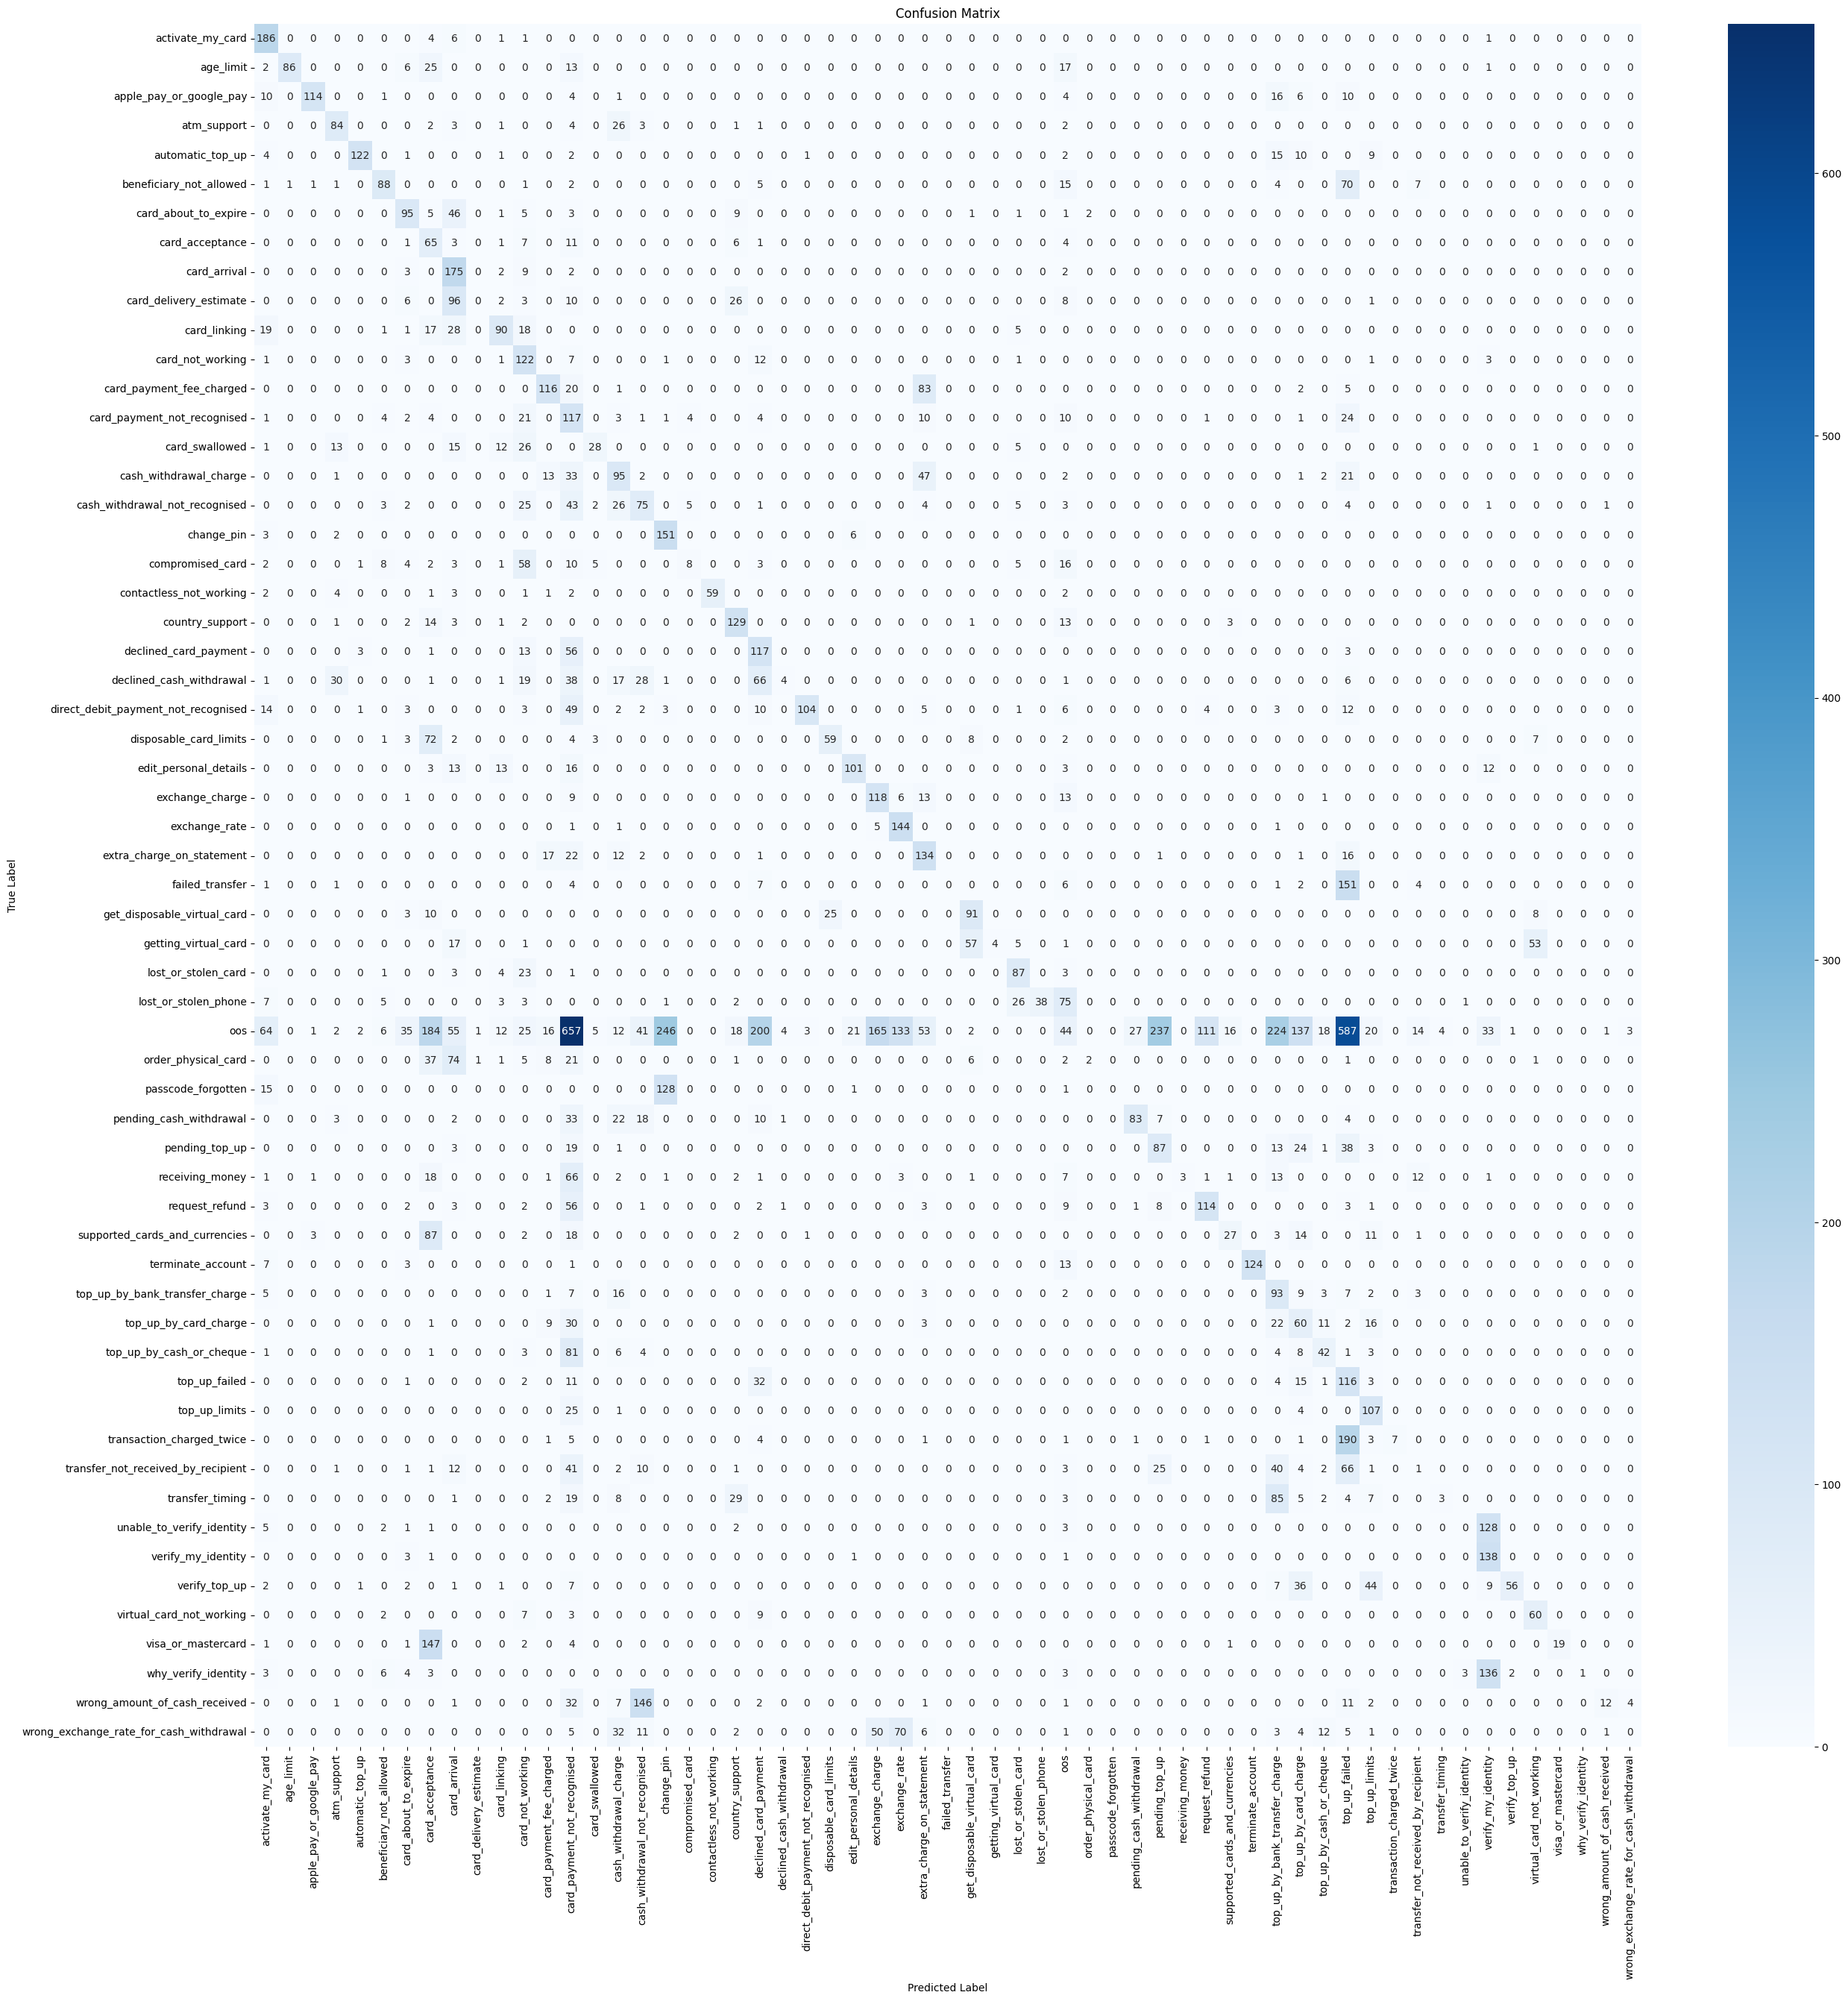

The table this chart was drawn from, first rows:
, activate_my_card, age_limit, apple_pay_or_google_pay, atm_support, automatic_top_up, beneficiary_not_allowed, card_about_to_expire, card_acceptance, card_arrival, card_delivery_estimate, card_linking, card_not_working, card_payment_fee_charged, card_payment_not_recognised, card_swallowed, cash_withdrawal_charge, cash_withdrawal_not_recognised, change_pin, compromised_card, contactless_not_working, country_support, declined_card_payment, declined_cash_withdrawal
activate_my_card, 186, 0, 0, 0, 0, 0, 0, 4, 6, 0, 1, 1, 0, 0, 0, 0, 0, 0, 0, 0, 0, 0, 0
age_limit, 2, 86, 0, 0, 0, 0, 6, 25, 0, 0, 0, 0, 0, 13, 0, 0, 0, 0, 0, 0, 0, 0, 0
apple_pay_or_google_pay, 10, 0, 114, 0, 0, 1, 0, 0, 0, 0, 0, 0, 0, 4, 0, 1, 0, 0, 0, 0, 0, 0, 0
atm_support, 0, 0, 0, 84, 0, 0, 0, 2, 3, 0, 1, 0, 0, 4, 0, 26, 3, 0, 0, 0, 1, 1, 0
automatic_top_up, 4, 0, 0, 0, 122, 0, 1, 0, 0, 0, 1, 0, 0, 2, 0, 0, 0, 0, 0, 0, 0, 0, 0
beneficiary_not_allowed, 1, 1, 1, 1, 0, 88, 0, 0, 0, 0, 0, 1, 0, 2, 0, 0, 0, 0, 0, 0, 0, 5, 0
card_about_to_expire, 0, 0, 0, 0, 0, 0, 95, 5, 46, 0, 1, 5, 0, 3, 0, 0, 0, 0, 0, 0, 9, 0, 0
card_acceptance, 0, 0, 0, 0, 0, 0, 1, 65, 3, 0, 1, 7, 0, 11, 0, 0, 0, 0, 0, 0, 6, 1, 0
card_arrival, 0, 0, 0, 0, 0, 0, 3, 0, 175, 0, 2, 9, 0, 2, 0, 0, 0, 0, 0, 0, 0, 0, 0
card_delivery_estimate, 0, 0, 0, 0, 0, 0, 6, 0, 96, 0, 2, 3, 0, 10, 0, 0, 0, 0, 0, 0, 26, 0, 0
card_linking, 19, 0, 0, 0, 0, 1, 1, 17, 28, 0, 90, 18, 0, 0, 0, 0, 0, 0, 0, 0, 0, 0, 0
card_not_working, 1, 0, 0, 0, 0, 0, 3, 0, 0, 0, 1, 122, 0, 7, 0, 0, 0, 1, 0, 0, 0, 12, 0
card_payment_fee_charged, 0, 0, 0, 0, 0, 0, 0, 0, 0, 0, 0, 0, 116, 20, 0, 1, 0, 0, 0, 0, 0, 0, 0
card_payment_not_recognised, 1, 0, 0, 0, 0, 4, 2, 4, 0, 0, 0, 21, 0, 117, 0, 3, 1, 1, 4, 0, 0, 4, 0
card_swallowed, 1, 0, 0, 13, 0, 0, 0, 0, 15, 0, 12, 26, 0, 0, 28, 0, 0, 0, 0, 0, 0, 0, 0
cash_withdrawal_charge, 0, 0, 0, 1, 0, 0, 0, 0, 0, 0, 0, 0, 13, 33, 0, 95, 2, 0, 0, 0, 0, 0, 0
cash_withdrawal_not_recognised, 0, 0, 0, 0, 0, 3, 2, 0, 0, 0, 0, 25, 0, 43, 2, 26, 75, 0, 5, 0, 0, 1, 0
change_pin, 3, 0, 0, 2, 0, 0, 0, 0, 0, 0, 0, 0, 0, 0, 0, 0, 0, 151, 0, 0, 0, 0, 0
compromised_card, 2, 0, 0, 0, 1, 8, 4, 2, 3, 0, 1, 58, 0, 10, 5, 0, 0, 0, 8, 0, 0, 3, 0
contactless_not_working, 2, 0, 0, 4, 0, 0, 0, 1, 3, 0, 0, 1, 1, 2, 0, 0, 0, 0, 0, 59, 0, 0, 0
country_support, 0, 0, 0, 1, 0, 0, 2, 14, 3, 0, 1, 2, 0, 0, 0, 0, 0, 0, 0, 0, 129, 0, 0
declined_card_payment, 0, 0, 0, 0, 3, 0, 0, 1, 0, 0, 0, 13, 0, 56, 0, 0, 0, 0, 0, 0, 0, 117, 0
declined_cash_withdrawal, 1, 0, 0, 30, 0, 0, 0, 1, 0, 0, 1, 19, 0, 38, 0, 17, 28, 1, 0, 0, 0, 66, 4
direct_debit_payment_not_recognised, 14, 0, 0, 0, 1, 0, 3, 0, 0, 0, 0, 3, 0, 49, 0, 2, 2, 3, 0, 0, 0, 10, 0
disposable_card_limits, 0, 0, 0, 0, 0, 1, 3, 72, 2, 0, 0, 0, 0, 4, 3, 0, 0, 0, 0, 0, 0, 0, 0
edit_personal_details, 0, 0, 0, 0, 0, 0, 0, 3, 13, 0, 13, 0, 0, 16, 0, 0, 0, 0, 0, 0, 0, 0, 0
exchange_charge, 0, 0, 0, 0, 0, 0, 1, 0, 0, 0, 0, 0, 0, 9, 0, 0, 0, 0, 0, 0, 0, 0, 0
exchange_rate, 0, 0, 0, 0, 0, 0, 0, 0, 0, 0, 0, 0, 0, 1, 0, 1, 0, 0, 0, 0, 0, 0, 0
extra_charge_on_statement, 0, 0, 0, 0, 0, 0, 0, 0, 0, 0, 0, 0, 17, 22, 0, 12, 2, 0, 0, 0, 0, 1, 0
failed_transfer, 1, 0, 0, 1, 0, 0, 0, 0, 0, 0, 0, 0, 0, 4, 0, 0, 0, 0, 0, 0, 0, 7, 0
get_disposable_virtual_card, 0, 0, 0, 0, 0, 0, 3, 10, 0, 0, 0, 0, 0, 0, 0, 0, 0, 0, 0, 0, 0, 0, 0
getting_virtual_card, 0, 0, 0, 0, 0, 0, 0, 0, 17, 0, 0, 1, 0, 0, 0, 0, 0, 0, 0, 0, 0, 0, 0
lost_or_stolen_card, 0, 0, 0, 0, 0, 1, 0, 0, 3, 0, 4, 23, 0, 1, 0, 0, 0, 0, 0, 0, 0, 0, 0
lost_or_stolen_phone, 7, 0, 0, 0, 0, 5, 0, 0, 0, 0, 3, 3, 0, 0, 0, 0, 0, 1, 0, 0, 2, 0, 0
oos, 64, 0, 1, 2, 2, 6, 35, 184, 55, 1, 12, 25, 16, 657, 5, 12, 41, 246, 0, 0, 18, 200, 4
order_physical_card, 0, 0, 0, 0, 0, 0, 0, 37, 74, 1, 1, 5, 8, 21, 0, 0, 0, 0, 0, 0, 1, 0, 0
passcode_forgotten, 15, 0, 0, 0, 0, 0, 0, 0, 0, 0, 0, 0, 0, 0, 0, 0, 0, 128, 0, 0, 0, 0, 0
pending_cash_withdrawal, 0, 0, 0, 3, 0, 0, 0, 0, 2, 0, 0, 0, 0, 33, 0, 22, 18, 0, 0, 0, 0, 10, 1
pending_top_up, 0, 0, 0, 0, 0, 0, 0, 0, 3, 0, 0, 0, 0, 19, 0, 1, 0, 0, 0, 0, 0, 0, 0
receiving_money, 1, 0, 1, 0, 0, 0, 0, 18, 0, 0, 0, 0, 1, 66, 0, 2, 0, 1, 0, 0, 2, 1, 0
request_refund, 3, 0, 0, 0, 0, 0, 2, 0, 3, 0, 0, 2, 0, 56, 0, 0, 1, 0, 0, 0, 0, 2, 1
supported_cards_and_currencies, 0, 0, 3, 0, 0, 0, 0, 87, 0, 0, 0, 2, 0, 18, 0, 0, 0, 0, 0, 0, 2, 0, 0
terminate_account, 7, 0, 0, 0, 0, 0, 3, 0, 0, 0, 0, 0, 0, 1, 0, 0, 0, 0, 0, 0, 0, 0, 0
top_up_by_bank_transfer_charge, 5, 0, 0, 0, 0, 0, 0, 0, 0, 0, 0, 0, 1, 7, 0, 16, 0, 0, 0, 0, 0, 0, 0
top_up_by_card_charge, 0, 0, 0, 0, 0, 0, 0, 1, 0, 0, 0, 0, 9, 30, 0, 0, 0, 0, 0, 0, 0, 0, 0
top_up_by_cash_or_cheque, 1, 0, 0, 0, 0, 0, 0, 1, 0, 0, 0, 3, 0, 81, 0, 6, 4, 0, 0, 0, 0, 0, 0
top_up_failed, 0, 0, 0, 0, 0, 0, 1, 0, 0, 0, 0, 2, 0, 11, 0, 0, 0, 0, 0, 0, 0, 32, 0
top_up_limits, 0, 0, 0, 0, 0, 0, 0, 0, 0, 0, 0, 0, 0, 25, 0, 1, 0, 0, 0, 0, 0, 0, 0
transaction_charged_twice, 0, 0, 0, 0, 0, 0, 0, 0, 0, 0, 0, 0, 1, 5, 0, 0, 0, 0, 0, 0, 0, 4, 0
transfer_not_received_by_recipient, 0, 0, 0, 1, 0, 0, 1, 1, 12, 0, 0, 0, 0, 41, 0, 2, 10, 0, 0, 0, 1, 0, 0
transfer_timing, 0, 0, 0, 0, 0, 0, 0, 0, 1, 0, 0, 0, 2, 19, 0, 8, 0, 0, 0, 0, 29, 0, 0
unable_to_verify_identity, 5, 0, 0, 0, 0, 2, 1, 1, 0, 0, 0, 0, 0, 0, 0, 0, 0, 0, 0, 0, 2, 0, 0
verify_my_identity, 0, 0, 0, 0, 0, 0, 3, 1, 0, 0, 0, 0, 0, 0, 0, 0, 0, 0, 0, 0, 0, 0, 0
verify_top_up, 2, 0, 0, 0, 1, 0, 2, 0, 1, 0, 1, 0, 0, 7, 0, 0, 0, 0, 0, 0, 0, 0, 0
virtual_card_not_working, 0, 0, 0, 0, 0, 2, 0, 0, 0, 0, 0, 7, 0, 3, 0, 0, 0, 0, 0, 0, 0, 9, 0
visa_or_mastercard, 1, 0, 0, 0, 0, 0, 1, 147, 0, 0, 0, 2, 0, 4, 0, 0, 0, 0, 0, 0, 0, 0, 0
why_verify_identity, 3, 0, 0, 0, 0, 6, 4, 3, 0, 0, 0, 0, 0, 0, 0, 0, 0, 0, 0, 0, 0, 0, 0
wrong_amount_of_cash_received, 0, 0, 0, 1, 0, 0, 0, 0, 1, 0, 0, 0, 0, 32, 0, 7, 146, 0, 0, 0, 0, 2, 0
wrong_exchange_rate_for_cash_withdrawal, 0, 0, 0, 0, 0, 0, 0, 0, 0, 0, 0, 0, 0, 5, 0, 32, 11, 0, 0, 0, 2, 0, 0
